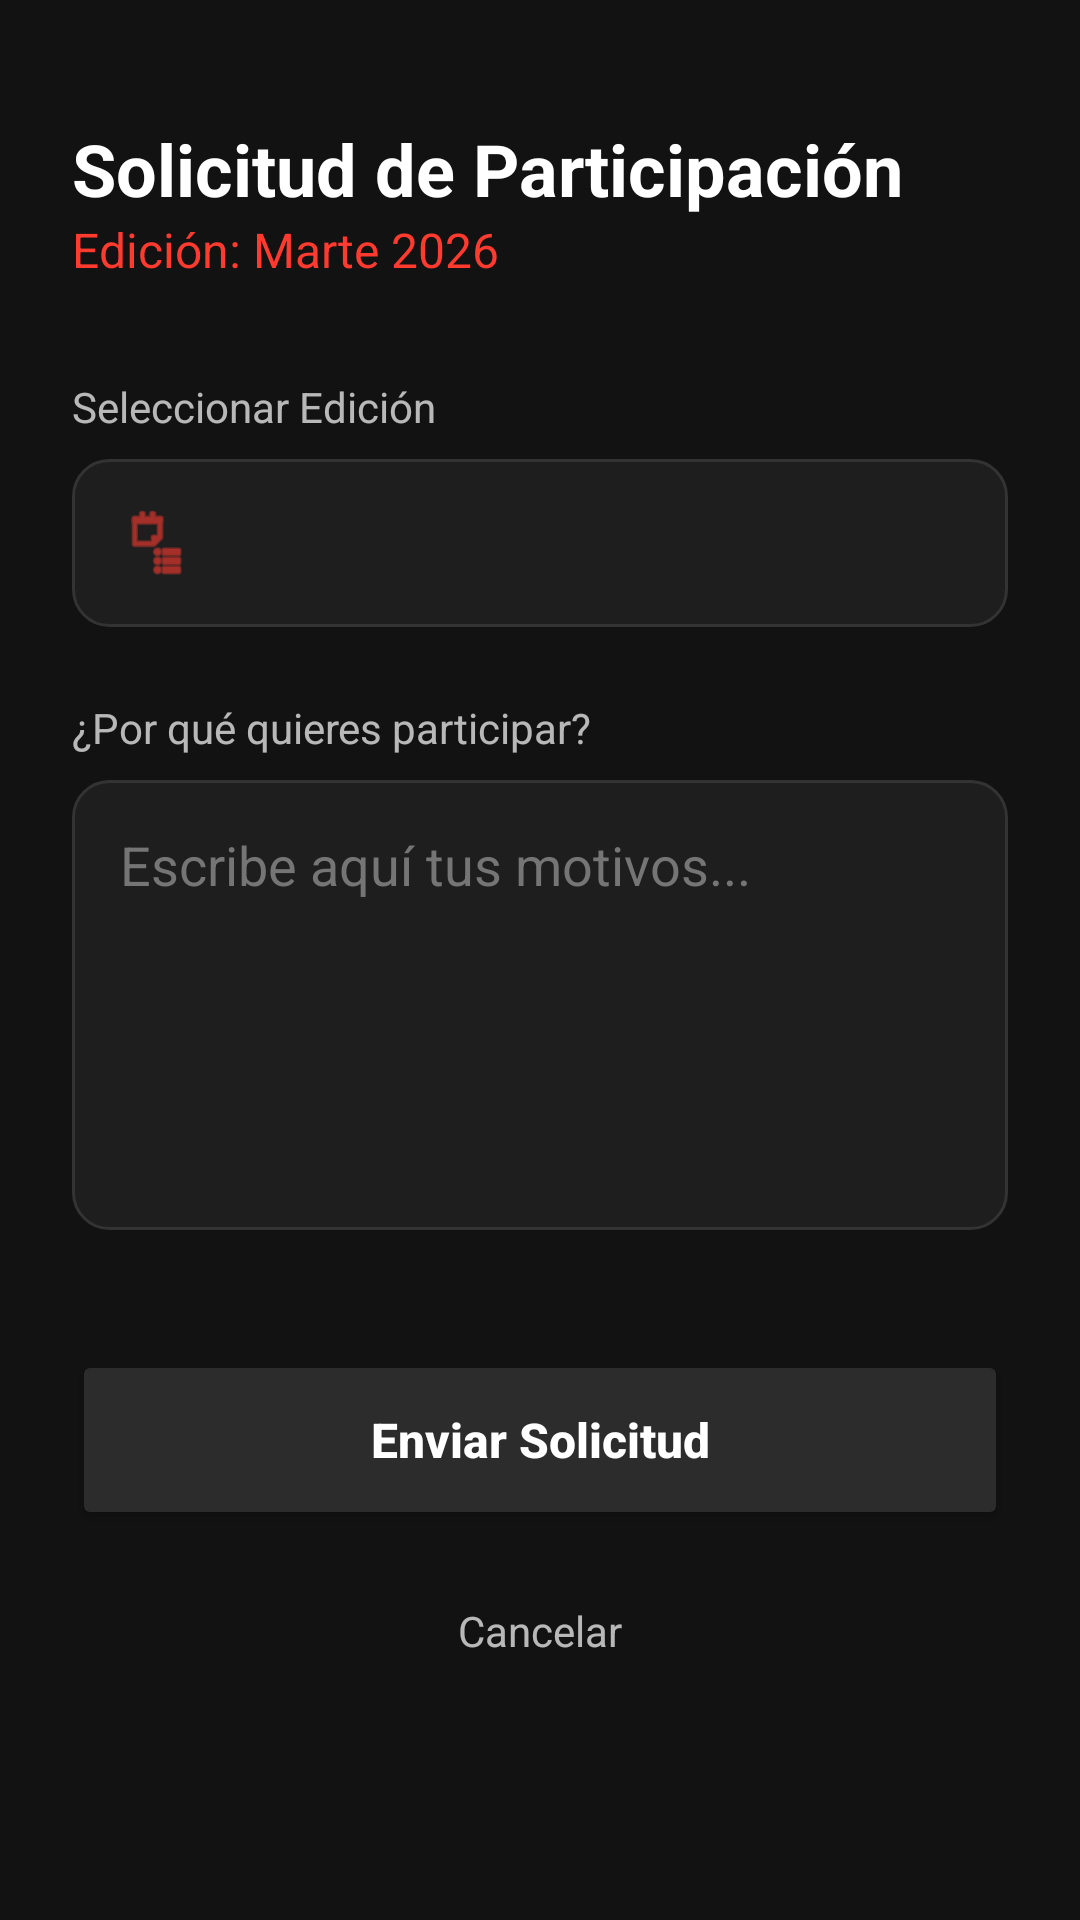

Produce the Android XML layout that renders to this screen, including the resource entries it uses.
<!-- AndroidManifest.xml: application theme Theme.GranZonaMarciana -->
<!-- res/layout/activity_apply_edition.xml -->
<?xml version="1.0" encoding="utf-8"?>
<ScrollView xmlns:android="http://schemas.android.com/apk/res/android"
    xmlns:app="http://schemas.android.com/apk/res-auto"
    android:layout_width="match_parent"
    android:layout_height="match_parent"
    android:fillViewport="true"
    android:background="@color/background_dark">

    <LinearLayout
        android:layout_width="match_parent"
        android:layout_height="wrap_content"
        android:orientation="vertical"
        android:padding="24dp">

        <TextView
            android:layout_width="wrap_content"
            android:layout_height="wrap_content"
            android:text="Solicitud de Participación"
            android:textSize="24sp"
            android:textStyle="bold"
            android:textColor="@color/white"
            android:layout_marginTop="16dp"/>

        <TextView
            android:id="@+id/tvEditionTitle"
            android:layout_width="wrap_content"
            android:layout_height="wrap_content"
            android:text="Edición: Marte 2026"
            android:textSize="16sp"
            android:textColor="@color/button_login_bg"
            android:layout_marginBottom="32dp"/>
        <TextView
            android:layout_width="wrap_content"
            android:layout_height="wrap_content"
            android:text="Seleccionar Edición"
            android:textColor="@color/text_secondary"
            android:layout_marginBottom="8dp" />

        <LinearLayout
            android:layout_width="match_parent"
            android:layout_height="56dp"
            android:background="@drawable/edittext_background"
            android:gravity="center_vertical"
            android:paddingStart="16dp"
            android:paddingEnd="16dp"
            android:layout_marginBottom="24dp">

            <ImageView
                android:layout_width="24dp"
                android:layout_height="24dp"
                android:src="@android:drawable/ic_menu_agenda"
                app:tint="@color/icon_tint" />

            <Spinner
                android:id="@+id/spinnerEdicionesApply"
                android:layout_width="match_parent"
                android:layout_height="match_parent"
                android:layout_marginStart="12dp"
                android:background="@null" />
        </LinearLayout>


        <TextView
            android:layout_width="wrap_content"
            android:layout_height="wrap_content"
            android:text="¿Por qué quieres participar?"
            android:textColor="@color/text_secondary"
            android:layout_marginBottom="8dp" />

        <LinearLayout
            android:layout_width="match_parent"
            android:layout_height="wrap_content"
            android:background="@drawable/edittext_background"
            android:padding="16dp"
            android:minHeight="150dp">

            <EditText
                android:id="@+id/etMotivationMessage"
                android:layout_width="match_parent"
                android:layout_height="wrap_content"
                android:background="@null"
                android:hint="Escribe aquí tus motivos..."
                android:gravity="top"
                android:inputType="textMultiLine"
                android:textColor="@color/white"
                android:textColorHint="@color/text_hint" />
        </LinearLayout>

        <Button
            android:id="@+id/btnSubmitApplication"
            android:layout_width="match_parent"
            android:layout_height="60dp"
            android:layout_marginTop="40dp"
            android:text="Enviar Solicitud"
            android:textAllCaps="false"
            android:textColor="@color/white"
            android:textSize="16sp"
            android:textStyle="bold"
            android:backgroundTint="@color/button_register_bg" />

        <TextView
            android:id="@+id/tvCancel"
            android:layout_width="wrap_content"
            android:layout_height="wrap_content"
            android:text="Cancelar"
            android:textColor="@color/text_secondary"
            android:layout_gravity="center_horizontal"
            android:layout_marginTop="16dp"
            android:padding="8dp"
            android:clickable="true"
            android:focusable="true" />

    </LinearLayout>
</ScrollView>
<!-- resources referenced by this layout -->
<resources>
  <color name="background_dark">#121212</color>
  <color name="button_login_bg">#FF3B30</color>
  <color name="button_register_bg">#2C2C2C</color>
  <color name="icon_tint">#FF3B30</color>
  <color name="text_hint">#757575</color>
  <color name="text_secondary">#B3FFFFFF</color>
  <color name="white">#FFFFFF</color>
  <!-- drawable edittext_background (drawable) -->
  <shape xmlns:android="http://schemas.android.com/apk/res/android">
      <solid android:color="#1E1E1E" /> <corners android:radius="12dp" />
      <stroke android:width="1dp" android:color="#333333" />
  </shape>
  <style name="Theme.GranZonaMarciana" parent="Base.Theme.GranZonaMarciana" />
  <style name="Base.Theme.GranZonaMarciana" parent="Theme.Material3.DayNight.NoActionBar">
          
          
      </style>
</resources>
